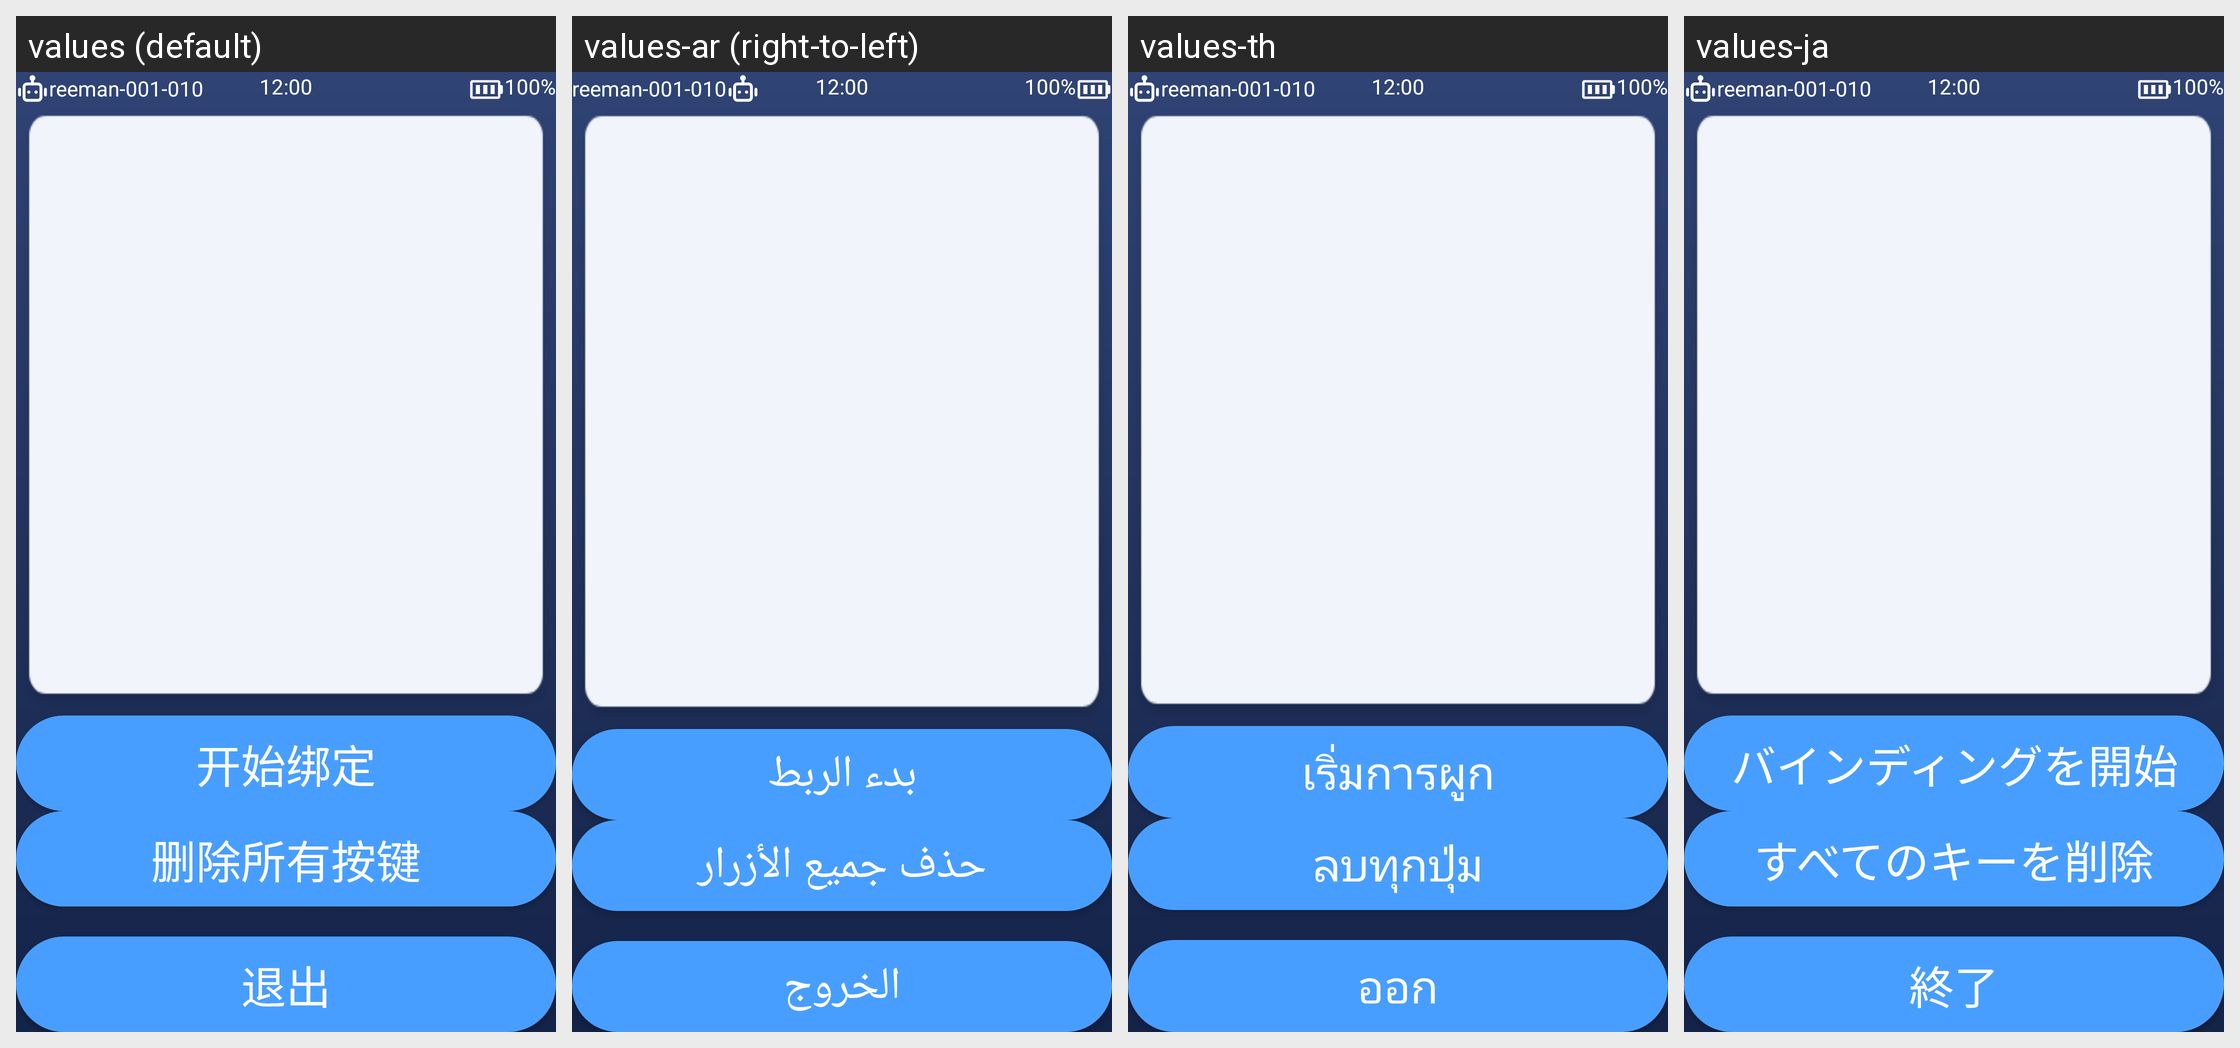

This grid shows one Android layout under several languages. Give, for every string resource on the screen, its name, the default text and each shown locale's text.
Android screen res/layout/activity_qrcode_calling_config.xml rendered under 4 locales, left to right: values (default), values-ar (right-to-left), values-th, values-ja. Device: Nexus 5 (rendered at 1080×1920; each locale shown at half size, 540×960, under a caption strip naming it); theme Theme.AGV.
Other locales in the repository, not shown: values-de, values-en, values-es, values-fr, values-hu, values-ko, values-nl, values-vi, values-zh-rHK, values-zh-rTW.
Strings drawn on this screen, with the default value and each locale's value (text and hints the layout hard-codes, and strings that could not be matched under every locale, appear in the picture but are not listed):

text_bind
  values: 开始绑定
  values-ar: بدء الربط
  values-th: เริ่มการผูก
  values-ja: バインディングを開始

text_delete_all
  values: 删除所有按键
  values-ar: حذف جميع الأزرار
  values-th: ลบทุกปุ่ม
  values-ja: すべてのキーを削除

text_exit
  values: 退出
  values-ar: الخروج
  values-th: ออก
  values-ja: 終了
